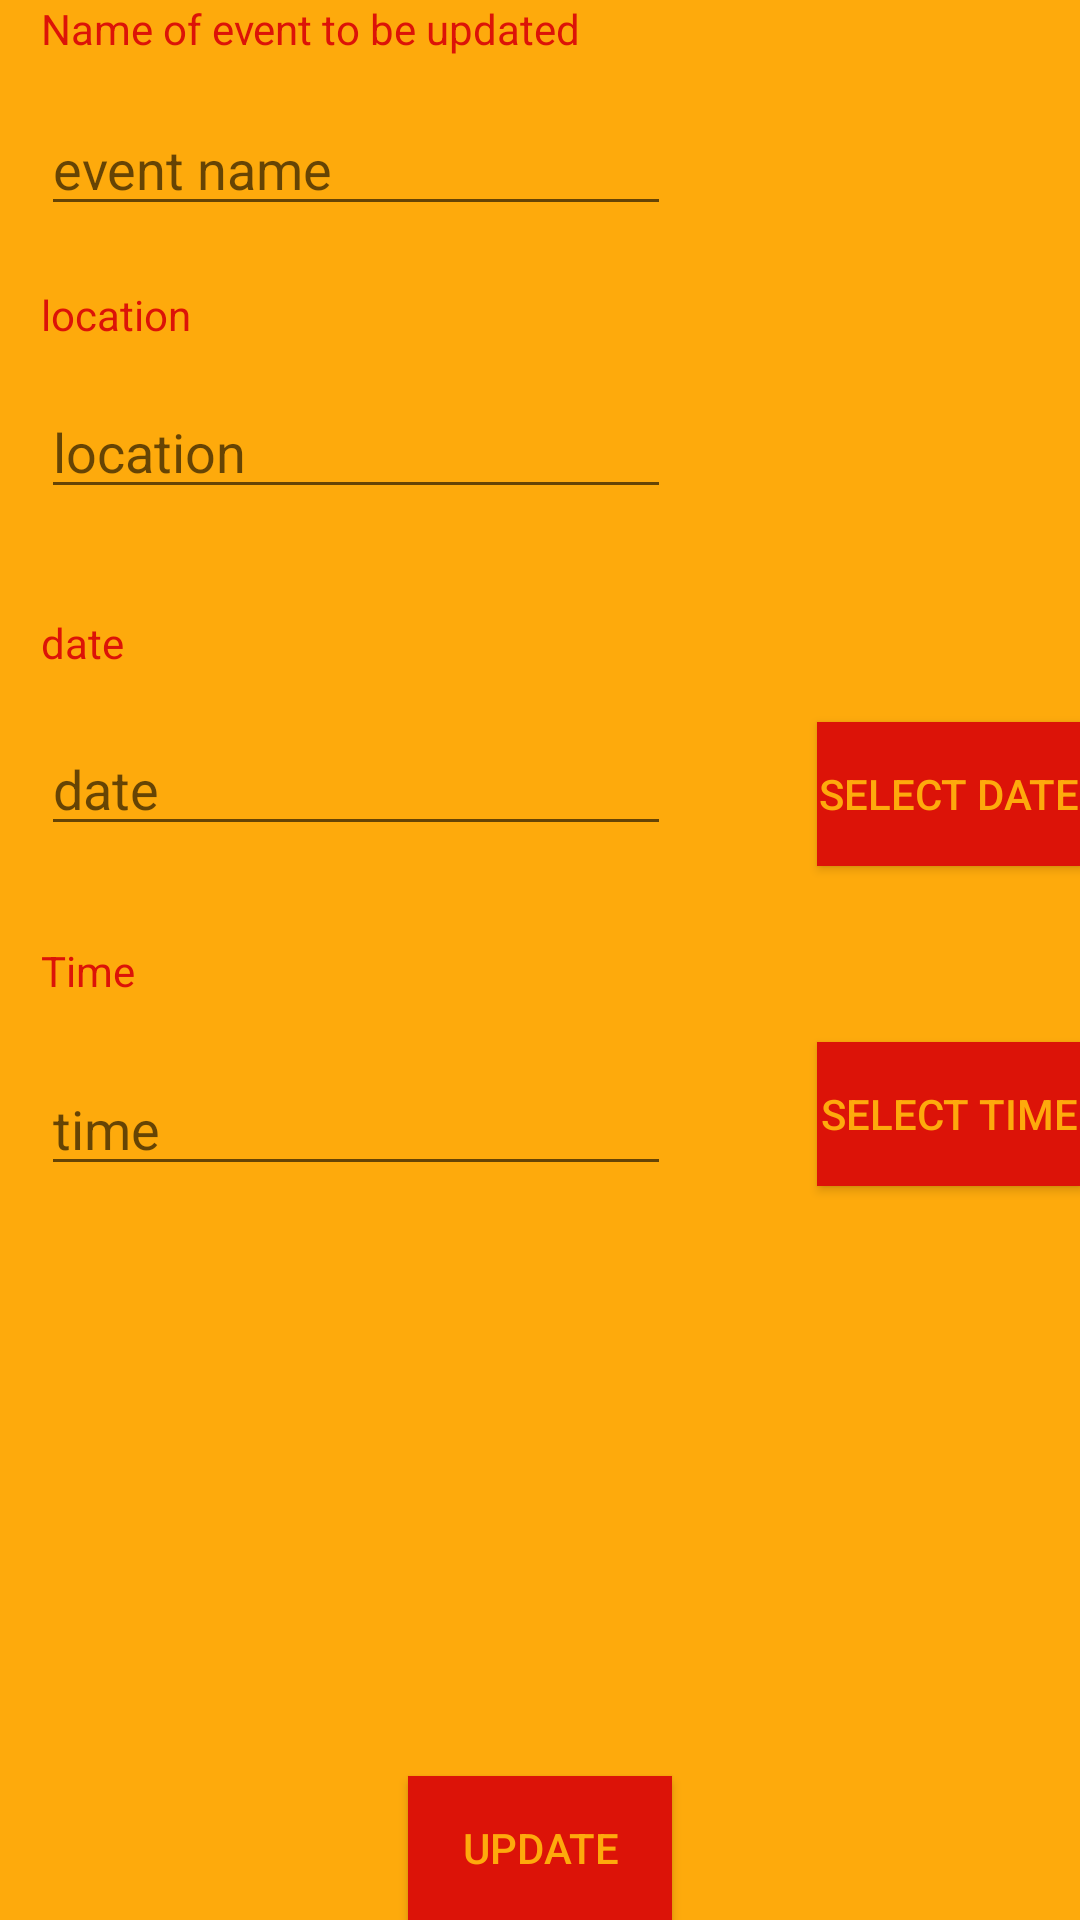

Layout XML and referenced resources for this Android screen:
<!-- AndroidManifest.xml: application theme AppTheme -->
<!-- res/layout/activity_event_update.xml -->
<?xml version="1.0" encoding="utf-8"?>
<RelativeLayout xmlns:android="http://schemas.android.com/apk/res/android"
    xmlns:tools="http://schemas.android.com/tools"
    android:id="@+id/activity_event_update"
    android:layout_width="match_parent"
    android:layout_height="match_parent"
    android:background="?android:attr/colorPressedHighlight"
    android:paddingBottom="@dimen/activity_vertical_margin"
    android:paddingLeft="@dimen/activity_horizontal_margin"
    android:paddingRight="@dimen/activity_horizontal_margin"
    android:paddingTop="@dimen/activity_vertical_margin"
    tools:context="misclicks.aischmark1.event_update">

    <TextView
        android:id="@+id/textView4"
        android:layout_width="wrap_content"
        android:layout_height="wrap_content"
        android:layout_alignParentStart="true"
        android:layout_below="@+id/event_up"
        android:layout_marginStart="14dp"
        android:layout_marginTop="20dp"
        android:text="location"
        android:textColor="@color/colorPrimary" />

    <EditText
        android:id="@+id/location_up"
        android:layout_width="wrap_content"
        android:layout_height="wrap_content"
        android:layout_alignStart="@+id/textView4"
        android:layout_below="@+id/textView4"
        android:layout_marginTop="14dp"
        android:ems="10"
        android:hint="location"
        android:inputType="textPersonName"
        android:textColor="@color/colorPrimary" />

    <TextView
        android:id="@+id/textView3"
        android:layout_width="wrap_content"
        android:layout_height="wrap_content"
        android:layout_alignParentTop="true"
        android:layout_alignStart="@+id/textView4"
        android:text="Name of event to be updated"
        android:textColor="@color/colorPrimary" />

    <EditText
        android:id="@+id/event_up"
        android:layout_width="wrap_content"
        android:layout_height="wrap_content"
        android:layout_alignStart="@+id/textView3"
        android:layout_below="@+id/textView3"
        android:layout_marginTop="15dp"
        android:ems="10"
        android:hint="event name"
        android:inputType="textPersonName"
        android:textColor="@color/colorPrimary" />

    <TextView
        android:id="@+id/textView5"
        android:layout_width="wrap_content"
        android:layout_height="wrap_content"
        android:layout_alignStart="@+id/location_up"
        android:layout_below="@+id/location_up"
        android:layout_marginTop="35dp"
        android:text="date"
        android:textColor="@color/colorPrimary" />

    <EditText
        android:id="@+id/date_up"
        android:layout_width="wrap_content"
        android:layout_height="wrap_content"
        android:layout_alignStart="@+id/textView5"
        android:layout_below="@+id/textView5"
        android:layout_marginTop="17dp"
        android:ems="10"
        android:hint="date"
        android:inputType="date"
        android:textColor="@color/colorPrimary" />

    <TextView
        android:id="@+id/textView9"
        android:layout_width="wrap_content"
        android:layout_height="wrap_content"
        android:layout_alignStart="@+id/date_up"
        android:layout_below="@+id/date_up"
        android:layout_marginTop="32dp"
        android:text="Time"
        android:textColor="@color/colorPrimary" />

    <EditText
        android:id="@+id/time_up"
        android:layout_width="wrap_content"
        android:layout_height="wrap_content"
        android:layout_alignStart="@+id/textView9"
        android:layout_below="@+id/textView9"
        android:layout_marginTop="21dp"
        android:ems="10"
        android:hint="time"
        android:inputType="time"
        android:textColor="@color/colorPrimary" />

    <Button
        android:id="@+id/update"
        android:layout_width="wrap_content"
        android:layout_height="wrap_content"
        android:layout_alignParentBottom="true"
        android:layout_centerHorizontal="true"
        android:background="@color/colorPrimary"
        android:text="Update"
        android:textColor="?android:attr/colorPressedHighlight" />

    <Button
        android:id="@+id/button"
        android:layout_width="wrap_content"
        android:layout_height="wrap_content"
        android:layout_alignBaseline="@+id/date_up"
        android:layout_alignBottom="@+id/date_up"
        android:layout_alignParentEnd="true"
        android:background="@color/colorPrimary"
        android:text="Select Date"
        android:textColor="?android:attr/colorPressedHighlight" />

    <Button
        android:id="@+id/button2"
        android:layout_width="wrap_content"
        android:layout_height="wrap_content"
        android:layout_alignBottom="@+id/time_up"
        android:layout_alignStart="@+id/button"
        android:background="@color/colorPrimary"
        android:text="Select Time"
        android:textColor="?android:attr/colorPressedHighlight" />

</RelativeLayout>
<!-- resources referenced by this layout -->
<resources>
  <color name="colorPrimary">#dc1308</color>
  <style name="AppTheme" parent="Theme.AppCompat.Light.DarkActionBar">
          
          <item name="colorPrimary">@color/colorPrimary</item>
          <item name="colorPrimaryDark">@color/colorPrimaryDark</item>
          <item name="colorAccent">@color/colorAccent</item>
      </style>
  <color name="colorPrimaryDark">#8f0b03</color>
  <color name="colorAccent">#fef77b29</color>
</resources>
